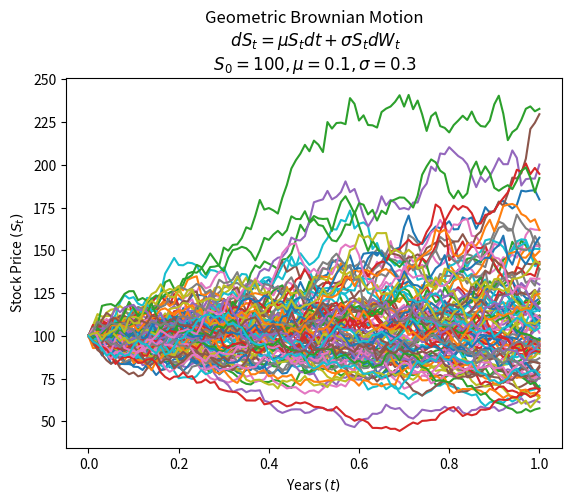

Write the Python code that produced this figure.
# -*- coding: utf-8 -*-
"""Untitled7.ipynb

Automatically generated by Colab.

Original file is located at
    https://colab.research.google.com/<link-removed>
"""

import numpy as np
import matplotlib.pyplot as plt

# drift coefficent
mu = 0.1
# number of steps
n = 100
# time in years
T = 1
# number of sims
M = 100
# initial stock price
S0 = 100
# volatility
sigma = 0.3

# calc each time step
dt = T/n

# simulation using numpy arrays
St = np.exp(
    (mu - sigma ** 2 / 2) * dt
    + sigma * np.random.normal(0, np.sqrt(dt), size=(M,n)).T
)

# include array of 1's
St = np.vstack([np.ones(M), St])

# multiply through by S0 and return the cumulative product of elements along a given simulation path (axis=0).
St = S0 * St.cumprod(axis=0)

# Define time interval correctly
time = np.linspace(0,T,n+1)

# Require numpy array that is the same shape as St
tt = np.full(shape=(M,n+1), fill_value=time).T

plt.plot(tt, St)
plt.xlabel("Years $(t)$")
plt.ylabel("Stock Price $(S_t)$")
plt.title(
    "Geometric Brownian Motion\n $dS_t = \mu S_t dt + \sigma S_t dW_t$\n $S_0 = {0}, \mu = {1}, \sigma = {2}$".format(S0, mu, sigma)
)
plt.show()

